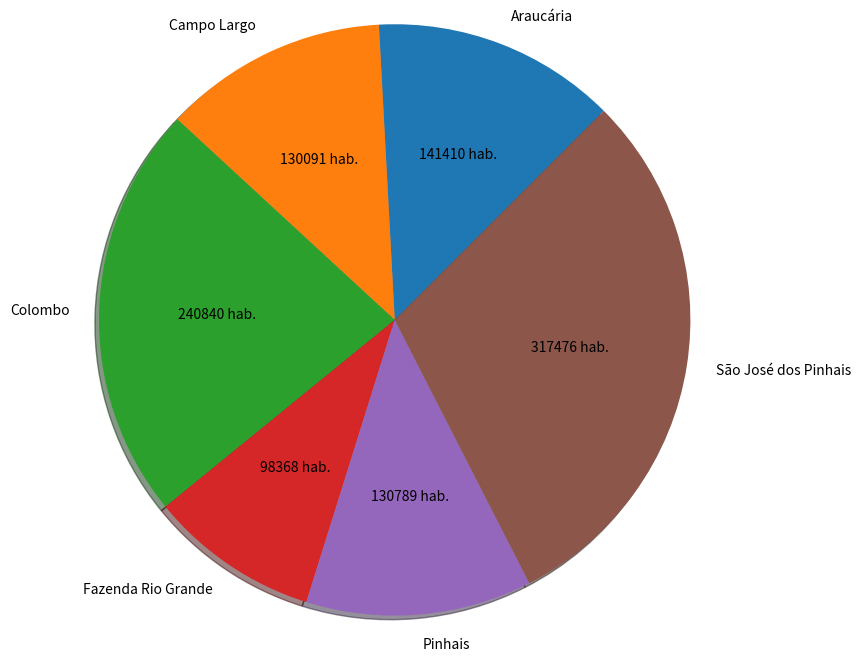

This figure's Python source:
# -*- coding: utf-8 -*-
"""
Created on Tue Sep  6 09:13:59 2022

@author: DISRCT
"""

import numpy as np 
import matplotlib.pyplot as plt
import math

cidades = ["Araucária", "Campo Largo", "Colombo", "Fazenda Rio Grande", "Pinhais", "São José dos Pinhais"]
pop = [141410, 130091, 240840, 98368, 130789, 317476]
p, tx, autotexts = plt.pie(pop, labels=cidades, autopct="", shadow=True, startangle=45, radius=2)
for i, a in enumerate(autotexts):
    a.set_text("{} hab.".format(pop[i]))